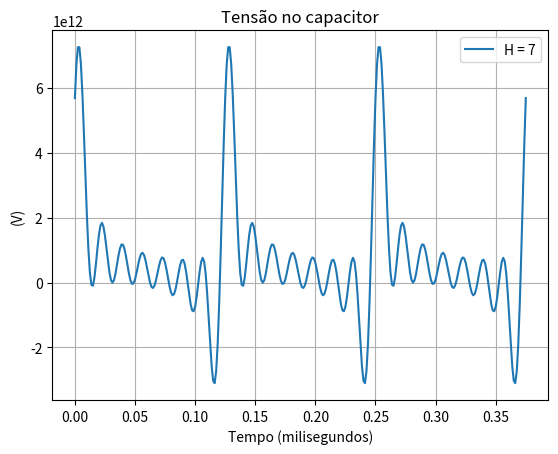

Generate this figure with matplotlib:
import numpy as np
import matplotlib.pyplot as plt
from math import sin, cos, pi
from numpy import dot, linalg, pi
from scipy.optimize.minpack import fsolve

#ICs
R1 = 1
R2 = 2
R3 = 3
C = 1
I1 = 60
I2 = 40
f1 = 100
w1 = 2*pi*f1
f2 = 8
w2 = 2*pi*f2
final_resnorm = 0

#[f1, f2] = [f2, f1]
#[w1, w2] = [w2, w1]
#print (f1,f2)

deltat = 1/(100 * f1)
T1 = (1/f1)
T = (1/f2)

for h in range(7,8):

  #frequency -> time
  gamma_inv = np.array([[1] + [f(2*pi*(i)*(j+1)/(2*h+1)) for j in range(h) for f in (sin, cos)] for i in range(2*h+1)])

  #frequency -> time, one period ahead
  gamma_inv_T1 = np.array([[1] + [f(2*pi*f2*(j+1)*((i)*T/(2*h+1) + T1)) for j in range(h) for f in (sin, cos)] for i in range(2*h+1)])

  #time -> frequency
  gamma = linalg.inv(gamma_inv)

  #delay matrix
  D = gamma_inv_T1@gamma

  #vectors to storage results
  results_vc = []
  shooting_voltage = np.zeros(2*h+1)
  transient_result = np.zeros(2*h+1)

  def QPSS(V_shooting):

  ################## shooting #####################
  ################## transient (5) #####################

    for i in range(2*h+1):

      t_sim = np.arange(i*T1, (i+1)*T1+deltat, deltat)

      if (t_sim[-1] != T1):
        t_sim = np.arange(i*T1, (i+1)*T1, deltat)

      #analysis in t0 = 0, T1, ..., (2N+1)T1

      vc0 = V_shooting[i]
      shooting_voltage[i] = vc0

      i_saux = I1*np.sin(2*pi*f1*t_sim[0]) + I2*np.sin(2*pi*f2*t_sim[0])
      
      for t in np.delete(t_sim, 0):
        
        i_s = I1*np.sin(2*pi*f1*t) + I2*np.sin(2*pi*f2*t)#voltage in source in actual time

        #system of mesh analysis to solve in actual time         
        vc = vc0 + (deltat/C)*((i_s + i_saux)/2)
        
        vc0 = vc

        i_saux = i_s
        #print (i_s)
      
      transient_result[i] = vc0

    return np.concatenate([
      transient_result - D@shooting_voltage
      ])

  #solve QPSS function
  amplitudes_guess = np.ones(2*h+1)
  y = fsolve(QPSS, amplitudes_guess, full_output=True)
  
  #resnorm external fsolve
  resnorm = sum(y[1]['fvec']**2)
  if resnorm > final_resnorm:
      final_resnorm = resnorm
  print(final_resnorm)
  #print (y[0])

  t_sim = np.arange(0, 3*1/f2 + 1/(100 * f2), 1/(100 * f2))

  for t in t_sim:

      sinandcos = np.array([1] + [f(w2*(j+1)*t) for j in range(h) for f in (sin, cos)])
      Vc_time = dot(y[0], sinandcos)
      #print(Vc_time)

      results_vc.append (Vc_time)
  
  plt.plot (t_sim, results_vc, label = f'H = {h}')
  plt.title ('Tensão no capacitor')
  plt.ylabel ('(V)')
  plt.xlabel ('Tempo (milisegundos)')
  plt.grid()
  plt.legend()

#plot results
plt.show()